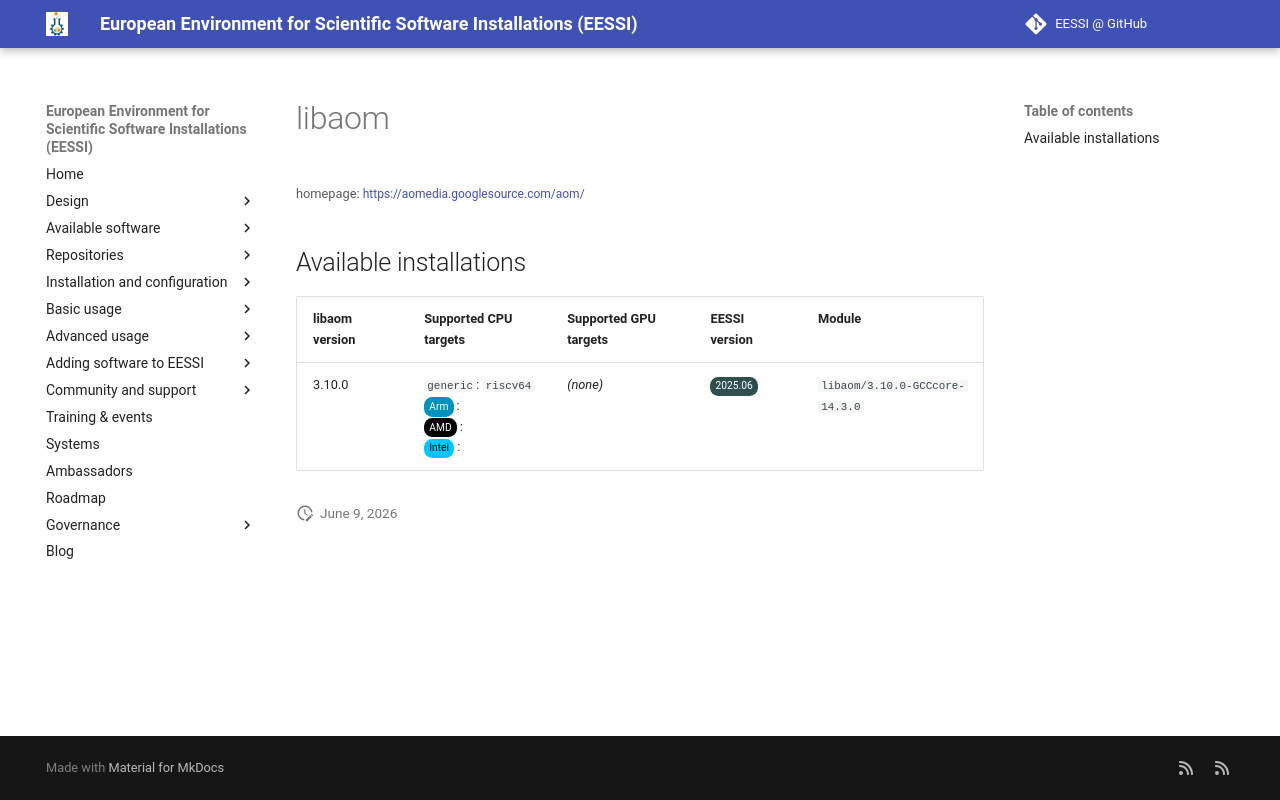

repository: EESSI/docs · page: available_software_riscv/detail/libaom/index.html · generator: mkdocs

---
json_ld:
  '@context': https://schema.org
  '@type': SoftwareApplication
  applicationCategory: DeveloperApplication
  description: ''
  license: Not confirmed
  name: libaom
  offers:
    '@type': Offer
    price: 0
  operatingSystem: LINUX
  review:
    '@type': Review
    author:
      '@type': Organization
      name: EESSI
    reviewBody: Application has been successfully made available on all architectures
      supported by EESSI
    reviewRating:
      '@type': Rating
      ratingValue: 5
  softwareRequirements: See https://www.eessi.io/docs/ for how to make EESSI available
    on your system
  softwareVersion: '[''3.10.0'']'
  url: https://aomedia.googlesource.com/aom/
---
# libaom




<small>homepage: </small><span class="software-link">[https://aomedia.googlesource.com/aom/](https://aomedia.googlesource.com/aom/)</span>

## Available installations


|libaom version|Supported CPU targets|Supported GPU targets|EESSI version|Module|
| --- | --- | --- | --- | --- |
|3.10.0|`generic`: `riscv64`<br/><span class="software-cpu-arm">Arm</span>: <br/><span class="software-cpu-amd">AMD</span>: <br/><span class="software-cpu-intel">Intel</span>: <br/>|*(none)*|<span class="software-eessi-version-202506">2025.06</span>|`libaom/3.10.0-GCCcore-14.3.0`|
